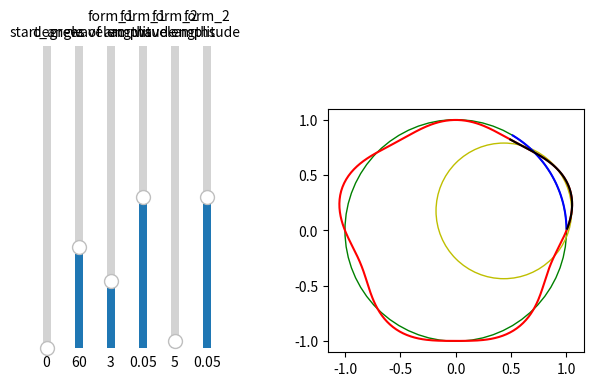

Write the Python code that produced this figure.
import matplotlib.pyplot as plt
import numpy as np
from scipy import optimize
from matplotlib.widgets import Slider

init_nom_radius = 1
init_form_1_amp = 0.05
init_form_1_wave = 3

init_form_2_amp = 0.05
init_form_2_wave = 5

init_start_angle = 0 * (2 * np.pi / 360)
init_measured_degrees = 60 * (2 * np.pi / 360)

form_1_max_amp = .001     # worst case scenario for lobing error is 10µm for a 10mm radius part
form_2_max_amp = .0005     # worst case scenario for waviness error is <5µm for a 10mm radius part


def fit_circle(x_list, y_list):
    # x_m = np.mean(x_list)
    # y_m = np.mean(y_list)

    def calc_r(xc, yc):
        """ calculate the distance of each 2D points from the center (xc, yc) """
        return np.sqrt((x_list - xc) ** 2 + (y_list - yc) ** 2)

    def f_2(c):
        """ calculate the algebraic distance between the data points and the mean circle centered at c=(xc, yc) """
        Ri = calc_r(*c)
        return Ri - Ri.mean()

    # center_estimate = x_m, y_m
    center_estimate = 0, 0
    # print(optimize.least_squares(f_2, center_estimate))
    center_2 = optimize.least_squares(f_2, center_estimate)['x']

    xc_2, yc_2 = center_2
    Ri_2 = calc_r(*center_2)
    R_2 = Ri_2.mean()
    residu_2 = sum((Ri_2 - R_2) ** 2)

    fit_results = {'x': xc_2, 'y': yc_2, 'r': R_2, 'residu': residu_2}
    return fit_results
    # return xc_2, yc_2, R_2


def calc_stuff(nom_diameter=init_nom_radius,
               form_1_amplitude=init_form_1_amp,
               form_2_amplitude=init_form_2_amp,
               form_1_wavelength=init_form_1_wave,
               form_2_wavelength=init_form_2_wave,
               start_angle=init_start_angle,
               measured_degrees=init_measured_degrees):
    #
    calc_results = {'circle_actual_xs': [],
                    'circle_actual_ys': [],
                    'arc_actual_xs': [],
                    'arc_actual_ys': [],
                    'arc_nominal_xs': [],
                    'arc_nominal_ys': []}

    # full_radii = []
    # thetas = []

    # circle_actual_xs = []
    # circle_actual_ys = []
    #
    # arc_actual_xs = []
    # arc_actual_ys = []
    #
    # arc_nominal_xs = []
    # arc_nominal_ys = []

    # for theta in np.arange(0, 2 * np.pi, 2 * np.pi / 360):
    #     r = nom_diameter + form_1_amplitude * np.sin(form_1_wavelength * theta)
    #     r = r * (nom_diameter + form_2_amplitude * np.sin(form_2_wavelength * theta))   # add second form adjustment
    #     # full_radii.append(r)  # not needed unless using polar chart
    #     # thetas.append(theta)  # not needed unless using polar chart
    #     x = r * np.cos(theta)
    #     y = r * np.sin(theta)
    #     circle_actual_xs.append(x)
    #     circle_actual_ys.append(y)
    #     if start_angle < theta < start_angle + measured_degrees:
    #         arc_actual_xs.append(x)
    #         arc_actual_ys.append(y)
    #         arc_nominal_xs.append(a * np.cos(theta))
    #         arc_nominal_ys.append(a * np.sin(theta))

    for theta in np.arange(0, 2 * np.pi, 2 * np.pi / 360):
        r = nom_diameter + form_1_amplitude * np.sin(form_1_wavelength * theta)
        r = r * (nom_diameter + form_2_amplitude * np.sin(form_2_wavelength * theta))
        # calc_results['full_radii'].append(r)
        # calc_results['thetas'].append(theta)
        x = r * np.cos(theta)
        y = r * np.sin(theta)
        calc_results['circle_actual_xs'].append(x)
        calc_results['circle_actual_ys'].append(y)
        if start_angle < theta < start_angle + measured_degrees:
            calc_results['arc_actual_xs'].append(x)
            calc_results['arc_actual_ys'].append(y)
            calc_results['arc_nominal_xs'].append(init_nom_radius * np.cos(theta))
            calc_results['arc_nominal_ys'].append(init_nom_radius * np.sin(theta))

    # measured_radii = []
    # measured_thetas = []

    # arc_nominal_xs = []
    # arc_nominal_ys = []
    #
    # for degree in np.arange(0 + start_angle, measured_degrees + start_angle, 2 * np.pi / 360):
    #     # measured_radii.append(a)
    #     # measured_thetas.append(degree)
    #     arc_nominal_xs.append(a * np.cos(degree))
    #     arc_nominal_ys.append(a * np.sin(degree))

    # circle_actual_x, circle_actual_y, circle_actual_r = fit_circle(circle_actual_xs, circle_actual_ys)

    circle_actual_results = fit_circle(calc_results['circle_actual_xs'], calc_results['circle_actual_ys'])
    circle_actual_x = circle_actual_results['x']
    circle_actual_y = circle_actual_results['y']
    circle_actual_r = circle_actual_results['r']

    # calc_x, calc_y, calc_r = fit_circle(arc_actual_xs, arc_actual_ys)
    arc_actual_results = fit_circle(calc_results['arc_actual_xs'], calc_results['arc_actual_ys'])

    arc_actual_x = arc_actual_results['x']
    arc_actual_y = arc_actual_results['y']
    arc_actual_r = arc_actual_results['r']

    nominal_full_circle = plt.Circle((circle_actual_x, circle_actual_y),
                                     circle_actual_r,
                                     color='g',
                                     fill=False,
                                     label='nominal_circle')
    # arc_calc_circle = plt.Circle((calc_x, calc_y),
    #                          calc_r,
    #                          color='y',
    #                          fill=False,
    #                          label='calculated_circle')

    calc_results['nominal_full_circle'] = nominal_full_circle

    arc_calc_circle = plt.Circle((arc_actual_x, arc_actual_y),
                                 arc_actual_r,
                                 color='y',
                                 fill=False,
                                 label='calculated_circle')

    calc_results['arc_calc_circle'] = arc_calc_circle

    return calc_results

    # return circle_actual_xs, circle_actual_ys, arc_actual_xs, arc_actual_ys, arc_nominal_xs, arc_nominal_ys,
    # nominal_full_circle, arc_calc_circle


fig, ax = plt.subplots()
plt.subplots_adjust(left=0.5)

ax_start = plt.axes([0.05, 0.25, 0.0225, 0.63])
ax_dgrs_arc = plt.axes([0.1, 0.25, 0.0225, 0.63])
ax_form_1_wavelength = plt.axes([0.15, 0.25, 0.0225, 0.63])
ax_form_1_amp = plt.axes([0.2, 0.25, 0.0225, 0.63])
ax_form_2_wavelength = plt.axes([0.25, 0.25, 0.0225, 0.63])
ax_form_2_amp = plt.axes([0.3, 0.25, 0.0225, 0.63])

ax.set_aspect('equal', adjustable='box')

start_angle_slider = Slider(label='start_angle',
                            ax=ax_start,
                            valmin=0,
                            valmax=180,
                            valinit=0,
                            valstep=1,
                            orientation='vertical')

dgrs_arc_slider = Slider(label='degrees of arc',
                         ax=ax_dgrs_arc,
                         valmin=0,
                         valmax=180,
                         valinit=60,
                         valstep=1,
                         orientation='vertical')

form_1_wavelength_slider = Slider(label='form_1\nwavelengths',
                                  ax=ax_form_1_wavelength,
                                  valmin=1,
                                  valmax=10,
                                  valinit=init_form_1_wave,
                                  valstep=1,
                                  orientation='vertical')

form_1_amplitude_slider = Slider(label='form_1\namplitude',
                                 ax=ax_form_1_amp,
                                 valmin=0,
                                 valmax=0.1,
                                 valinit=init_form_1_amp,
                                 # valstep=1,
                                 orientation='vertical')

form_2_wavelength_slider = Slider(label='form_2\nwavelengths',
                                  ax=ax_form_2_wavelength,
                                  valmin=1,
                                  valmax=180,
                                  valinit=init_form_2_wave,
                                  valstep=1,
                                  orientation='vertical')

form_2_amplitude_slider = Slider(label='form_2\namplitude',
                                 ax=ax_form_2_amp,
                                 valmin=0,
                                 valmax=0.1,
                                 valinit=init_form_2_amp,
                                 # valstep=1,
                                 orientation='vertical')


# full_xs, full_ys, actual_xs, actual_ys, nominal_xs, nominal_ys, nominal_full_circle, calc_circle = calc_stuff()

init_calc_results = calc_stuff()


ax.plot(init_calc_results['circle_actual_xs'], init_calc_results['circle_actual_ys'], label='actual_circle', color='r')
ax.plot(init_calc_results['arc_nominal_xs'], init_calc_results['arc_nominal_ys'], label='nominal_radius', color='b')
ax.plot(init_calc_results['arc_actual_xs'], init_calc_results['arc_actual_ys'], label='measured_points', color='k')
ax.add_patch(init_calc_results['nominal_full_circle'])
ax.add_patch(init_calc_results['arc_calc_circle'])

# ax.plot(full_xs, full_ys, label='actual_circle', color='r')
# ax.plot(nominal_xs, nominal_ys, label='nominal_radius', color='b')
# ax.plot(actual_xs, actual_ys, label='measured_points', color='k')
# ax.add_patch(nominal_full_circle)
# ax.add_patch(calc_circle)
# ax.legend(loc='upper left')


def update(val):
    ax.cla()
    start_angle = start_angle_slider.val * (2 * np.pi / 360)
    degrees_arc = dgrs_arc_slider.val * (2 * np.pi / 360)
    form_1_wavelengths = int(form_1_wavelength_slider.val)
    form_1_amp = form_1_amplitude_slider.val
    form_2_wavelengths = int(form_2_wavelength_slider.val)
    form_2_amp = form_2_amplitude_slider.val

    # full_xs, full_ys, actual_xs, actual_ys, nominal_xs, nominal_ys, nominal_full_circle, calc_circle = calc_stuff(
    #     start_angle=start_angle,
    #     measured_degrees=degrees_arc,
    #     form_1_amplitude=form_1_amp,
    #     form_1_wavelength=form_1_wavelengths,
    #     form_2_amplitude=form_2_amp,
    #     form_2_wavelength=form_2_wavelengths)

    new_calc_results = calc_stuff(start_angle=start_angle,
                                  measured_degrees=degrees_arc,
                                  form_1_amplitude=form_1_amp,
                                  form_1_wavelength=form_1_wavelengths,
                                  form_2_amplitude=form_2_amp,
                                  form_2_wavelength=form_2_wavelengths)

    ax.plot(new_calc_results['circle_actual_xs'], new_calc_results['circle_actual_ys'],
            label='actual_circle', color='r')
    ax.plot(new_calc_results['arc_nominal_xs'], new_calc_results['arc_nominal_ys'],
            label='nominal_radius', color='b')
    ax.plot(new_calc_results['arc_actual_xs'], new_calc_results['arc_actual_ys'],
            label='measured_points', color='k')
    ax.add_patch(new_calc_results['nominal_full_circle'])
    ax.add_patch(new_calc_results['arc_calc_circle'])

    # ax.plot(full_xs, full_ys, label='actual_circle', color='r')
    # ax.plot(nominal_xs, nominal_ys, label='nominal_radius', color='b')
    # ax.plot(actual_xs, actual_ys, label='measured_points', color='k')
    # ax.add_patch(nominal_full_circle)
    # ax.add_patch(calc_circle)
    ax.legend(loc='upper left')
    fig.canvas.draw()


start_angle_slider.on_changed(update)
dgrs_arc_slider.on_changed(update)
form_1_wavelength_slider.on_changed(update)
form_1_amplitude_slider.on_changed(update)
form_2_wavelength_slider.on_changed(update)
form_2_amplitude_slider.on_changed(update)

plt.show()
